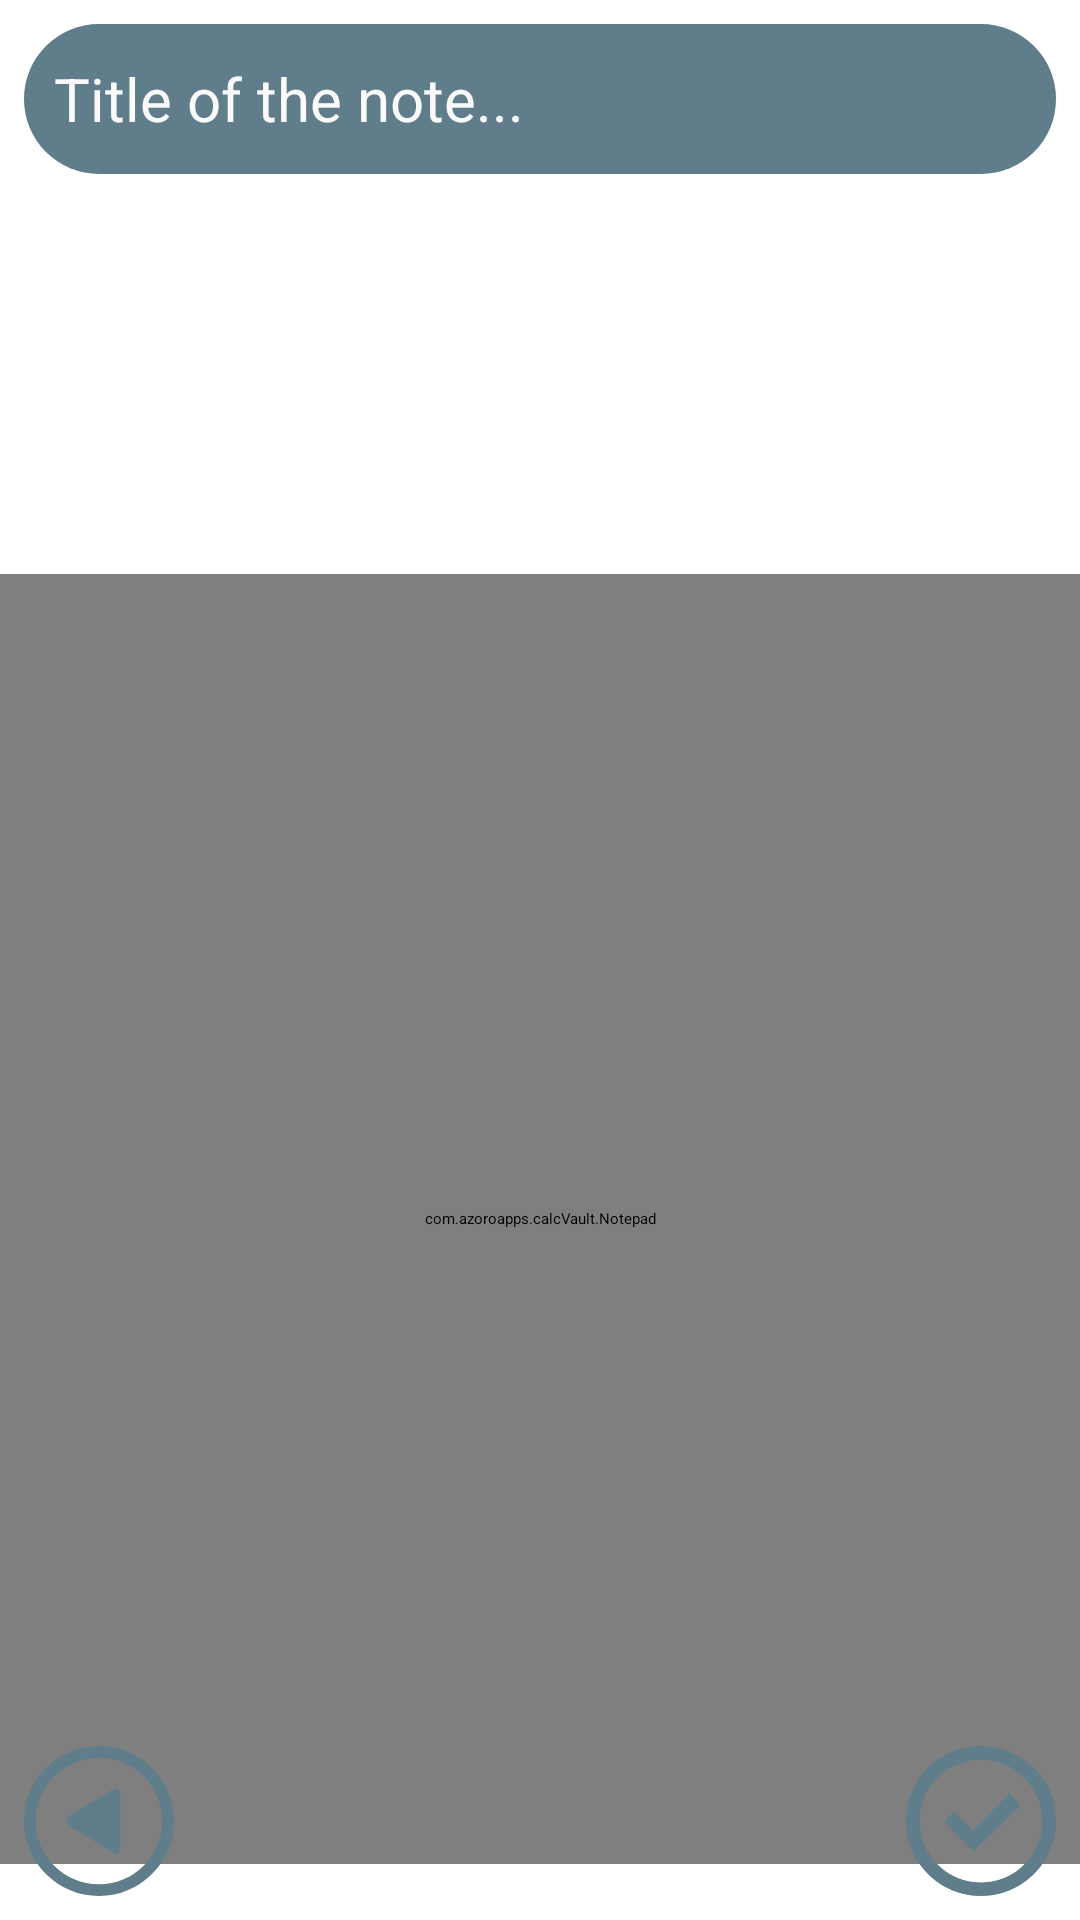

Reconstruct the res/layout file that produces this screen, plus the resources it refers to.
<!-- AndroidManifest.xml: application theme NormalLight -->
<!-- res/layout/activity_add.xml -->
<?xml version="1.0" encoding="utf-8"?>
<androidx.constraintlayout.widget.ConstraintLayout
    xmlns:android="http://schemas.android.com/apk/res/android"
    xmlns:app="http://schemas.android.com/apk/res-auto"
    xmlns:tools="http://schemas.android.com/tools"
    android:layout_width="match_parent"
    android:layout_height="match_parent"
    tools:context="com.azoroapps.calcVault.AddActivity"
    >

    <LinearLayout
        android:id="@+id/linearLayout"
        android:layout_width="0dp"
        android:layout_height="50dp"
        android:layout_marginStart="8dp"
        android:layout_marginLeft="8dp"
        android:layout_marginTop="8dp"
        android:layout_marginEnd="8dp"
        android:layout_marginRight="8dp"
        android:orientation="horizontal"
        app:layout_constraintLeft_toLeftOf="parent"
        app:layout_constraintRight_toRightOf="parent"
        app:layout_constraintTop_toTopOf="parent">

        <EditText
            android:id="@+id/edtFileName"
            android:layout_width="match_parent"
            android:layout_height="50dp"
            android:background="@drawable/curved_edge_rect"
            android:gravity="center_vertical"
            android:hint="Title of the note..."
            android:padding="10dp"
            android:textColor="#fafafa"
            android:textSize="20sp" />

    </LinearLayout>

    <com.azoroapps.calcVault.Notepad
        android:id="@+id/edtNotepad"
        android:layout_width="0dp"
        android:layout_height="430dp"
        android:layout_marginTop="32dp"
        android:layout_marginBottom="8dp"
        android:background="@android:color/transparent"
        android:hint="Start note here..."
        android:textColor="#263238"
        android:textSize="20sp"
        app:layout_constraintBottom_toBottomOf="parent"
        app:layout_constraintHorizontal_bias="0.0"
        app:layout_constraintLeft_toLeftOf="parent"
        app:layout_constraintRight_toRightOf="parent"
        app:layout_constraintTop_toBottomOf="@+id/linearLayout"
        app:layout_constraintVertical_bias="0.904" />

    <ImageView
        android:id="@+id/imgBack"
        android:layout_width="50dp"
        android:layout_height="50dp"
        android:layout_marginStart="8dp"
        android:layout_marginLeft="8dp"
        android:layout_marginBottom="8dp"
        android:src="@drawable/ic_back_left_arrow_in_circular_button"
        app:layout_constraintBottom_toBottomOf="parent"
        app:layout_constraintLeft_toLeftOf="parent" />

    <ImageView
        android:id="@+id/imgSave"
        android:layout_width="50dp"
        android:layout_height="50dp"
        android:layout_marginEnd="8dp"
        android:layout_marginRight="8dp"
        android:layout_marginBottom="8dp"
        android:src="@drawable/ic_done"
        app:layout_constraintBottom_toBottomOf="parent"
        app:layout_constraintRight_toRightOf="parent" />

</androidx.constraintlayout.widget.ConstraintLayout>
<!-- resources referenced by this layout -->
<resources>
  <!-- drawable curved_edge_rect (drawable) -->
  <?xml version="1.0" encoding="utf-8"?>
  <shape xmlns:android="http://schemas.android.com/apk/res/android"
      android:shape="rectangle">
  
      <solid android:color="#607D8B" />
  
          <corners
              android:bottomLeftRadius="30dp"
              android:bottomRightRadius="30dp"
              android:topLeftRadius="30dp"
              android:topRightRadius="30dp"
  
              />
  
  </shape>
  <!-- drawable ic_back_left_arrow_in_circular_button (drawable) -->
  <vector xmlns:android="http://schemas.android.com/apk/res/android" android:width="24dp"
      android:height="24dp" android:viewportWidth="512.0" android:viewportHeight="512.0">
      <path android:fillColor="#607D8B" android:pathData="M256,512c141.4,0 256,-114.6 256,-256C512,114.6 397.4,0 256,0C114.6,0 0,114.6 0,256C0,397.4 114.6,512 256,512zM256,40c119.3,0 216,96.7 216,216s-96.7,216 -216,216S40,375.3 40,256S136.7,40 256,40z"/>
      <path android:fillColor="#607D8B" android:pathData="M157.8,274.1l145.9,89.6c16.8,10 24.7,1.9 24.7,-17.8V166.1c0,-19.8 -7.8,-27.8 -24.7,-17.8l-148.8,89.6C138,247.8 140.9,264.2 157.8,274.1z"/>
  </vector>
  <!-- drawable ic_done (drawable) -->
  <vector xmlns:android="http://schemas.android.com/apk/res/android" android:width="24dp"
      android:height="24dp" android:viewportWidth="426.667" android:viewportHeight="426.667">
      <path android:fillColor="#607D8B" android:pathData="M293.3,135l-103.3,105.2l-52.9,-53.1l-28.4,28.4l83.4,83.2l134,-129.9z"/>
      <path android:fillColor="#607D8B" android:pathData="M213.3,0C95.5,0 0,95.5 0,213.3s95.5,213.3 213.3,213.3s213.3,-95.5 213.3,-213.3S331.2,0 213.3,0zM213.3,388.1c-96.5,0 -174.7,-78.2 -174.7,-174.7s78.2,-174.7 174.7,-174.7c96.4,0.1 174.6,78.3 174.7,174.7C388.1,309.8 309.8,388.1 213.3,388.1z"/>
  </vector>
</resources>
